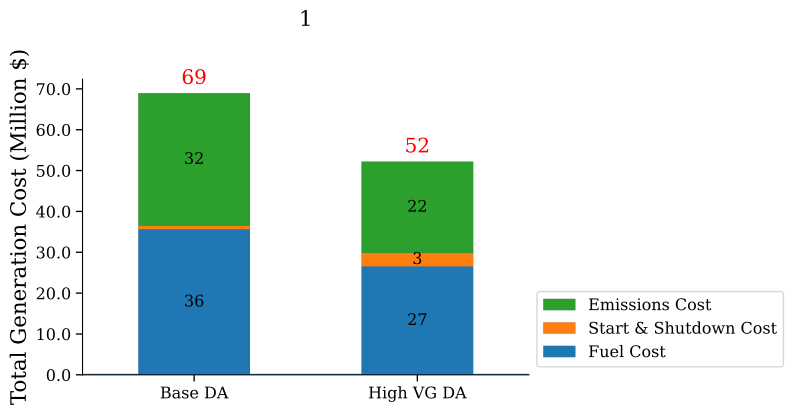

Data behind this chart, as committed beside it:
, Fuel Cost (Million $), Start & Shutdown Cost (Million $), Emissions Cost (Million $)
Base DA, 35.62, 0.8581, 32.45
High VG DA, 26.55, 3.298, 22.33
